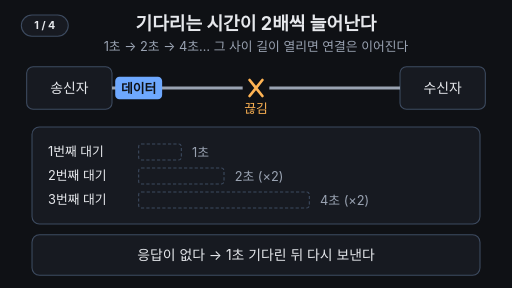
t = 0.00 s
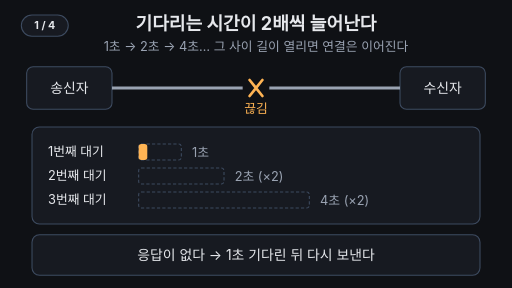
t = 1.68 s
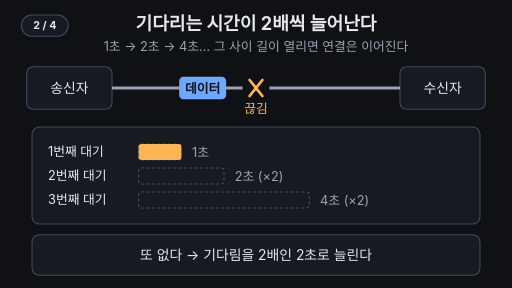
t = 3.36 s
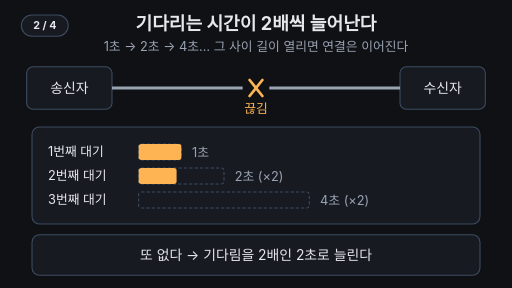
t = 5.04 s
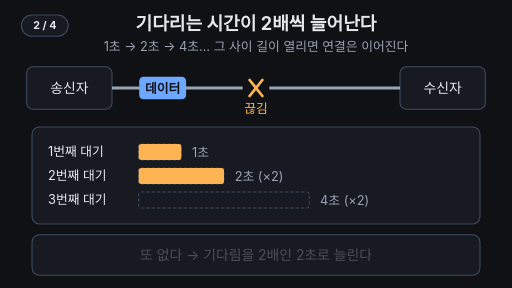
t = 6.65 s
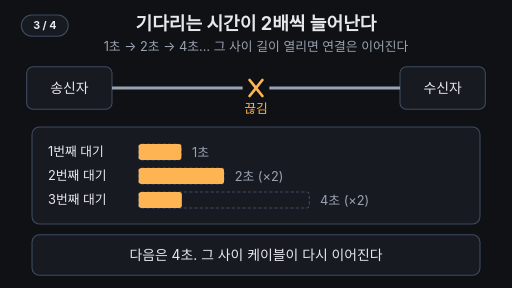
t = 8.48 s

The animated SVG that drew these frames (rendered in a browser with its animation timeline set to each time). Animation: 19 SMIL elements (animate=17,animateTransform=2); frames cover the first 8.48 s, repeats indefinitely.

<svg xmlns="http://www.w3.org/2000/svg" viewBox="0 0 960 540" width="960" height="540" font-family="-apple-system,'Apple SD Gothic Neo','Segoe UI',sans-serif">
<rect width="960" height="540" fill="#0f1115"/>
<text x="480" y="56" text-anchor="middle" font-size="34" font-weight="700" fill="#e6e8ec">기다리는 시간이 2배씩 늘어난다</text>
<text x="480" y="96" text-anchor="middle" font-size="24" fill="#9aa3b2">1초 → 2초 → 4초… 그 사이 길이 열리면 연결은 이어진다</text>

<!-- hosts -->
<rect x="50" y="125" width="160" height="80" rx="12" fill="#171a21" stroke="#3d4b60" stroke-width="2"/>
<text x="130" y="174" text-anchor="middle" font-size="26" fill="#e6e8ec">송신자</text>
<rect x="750" y="125" width="160" height="80" rx="12" fill="#171a21" stroke="#3d4b60" stroke-width="2"/>
<text x="830" y="174" text-anchor="middle" font-size="26" fill="#e6e8ec">수신자</text>

<!-- cable with a gap -->
<line x1="210" y1="165" x2="455" y2="165" stroke="#9aa3b2" stroke-width="6"/>
<line x1="505" y1="165" x2="750" y2="165" stroke="#9aa3b2" stroke-width="6"/>
<line x1="455" y1="165" x2="505" y2="165" stroke="#7ee7c7" stroke-width="6" opacity="0">
  <animate attributeName="opacity" dur="14s" repeatCount="indefinite" keyTimes="0;0.64;0.67;0.95;0.98;1" values="0;0;1;1;0;0"/>
</line>
<g opacity="1">
  <animate attributeName="opacity" dur="14s" repeatCount="indefinite" keyTimes="0;0.64;0.67;0.96;1" values="1;1;0;0;1"/>
  <path d="M468 150 L492 180 M492 150 L468 180" stroke="#ffb454" stroke-width="5" stroke-linecap="round"/>
  <text x="480" y="212" text-anchor="middle" font-size="24" fill="#ffb454">끊김</text>
</g>
<text x="480" y="212" text-anchor="middle" font-size="24" fill="#7ee7c7" opacity="0">다시 연결
  <animate attributeName="opacity" dur="14s" repeatCount="indefinite" keyTimes="0;0.64;0.67;0.95;0.97;1" values="0;0;1;1;0;0"/>
</text>

<!-- packet -->
<g transform="translate(260 165)">
  <animateTransform attributeName="transform" type="translate" dur="14s" repeatCount="indefinite"
    keyTimes="0;0.02;0.10;0.12;0.121;0.20;0.26;0.28;0.281;0.46;0.52;0.54;0.541;0.80;0.87;0.885;0.95;1"
    values="260 165;260 165;440 165;440 165;260 165;260 165;440 165;440 165;260 165;260 165;440 165;440 165;260 165;260 165;700 165;700 165;260 165;260 165"/>
  <animate attributeName="opacity" dur="14s" repeatCount="indefinite"
    keyTimes="0;0.10;0.12;0.20;0.205;0.26;0.28;0.46;0.465;0.52;0.54;0.80;0.805;0.87;0.885;0.96;1"
    values="1;1;0;0;1;1;0;0;1;1;0;0;1;1;0;0;1"/>
  <rect x="-44" y="-21" width="88" height="42" rx="8" fill="#6ea8fe"/>
  <text x="0" y="9" text-anchor="middle" font-size="24" font-weight="700" fill="#0f1115">데이터</text>
</g>

<!-- ACK -->
<g transform="translate(700 165)" opacity="0">
  <animateTransform attributeName="transform" type="translate" dur="14s" repeatCount="indefinite"
    keyTimes="0;0.885;0.94;1" values="700 165;700 165;260 165;260 165"/>
  <animate attributeName="opacity" dur="14s" repeatCount="indefinite"
    keyTimes="0;0.88;0.89;0.94;0.96;1" values="0;0;1;1;0;0"/>
  <rect x="-40" y="-21" width="80" height="42" rx="8" fill="#7ee7c7"/>
  <text x="0" y="9" text-anchor="middle" font-size="24" font-weight="700" fill="#0f1115">ACK</text>
</g>

<!-- wait-time panel -->
<rect x="60" y="238" width="840" height="182" rx="14" fill="#171a21" stroke="#3d4b60" stroke-width="2"/>
<text x="90" y="293" font-size="24" fill="#e6e8ec">1번째 대기</text>
<text x="90" y="338" font-size="24" fill="#e6e8ec">2번째 대기</text>
<text x="90" y="383" font-size="24" fill="#e6e8ec">3번째 대기</text>
<rect x="260" y="270" width="80" height="30" rx="5" fill="none" stroke="#3d4b60" stroke-width="2" stroke-dasharray="6 4"/>
<rect x="260" y="315" width="160" height="30" rx="5" fill="none" stroke="#3d4b60" stroke-width="2" stroke-dasharray="6 4"/>
<rect x="260" y="360" width="320" height="30" rx="5" fill="none" stroke="#3d4b60" stroke-width="2" stroke-dasharray="6 4"/>
<rect x="260" y="270" width="0" height="30" rx="5" fill="#ffb454">
  <animate attributeName="width" dur="14s" repeatCount="indefinite" keyTimes="0;0.10;0.20;0.95;1" values="0;0;80;80;0"/>
</rect>
<rect x="260" y="315" width="0" height="30" rx="5" fill="#ffb454">
  <animate attributeName="width" dur="14s" repeatCount="indefinite" keyTimes="0;0.28;0.46;0.95;1" values="0;0;160;160;0"/>
</rect>
<rect x="260" y="360" width="0" height="30" rx="5" fill="#ffb454">
  <animate attributeName="width" dur="14s" repeatCount="indefinite" keyTimes="0;0.54;0.80;0.95;1" values="0;0;320;320;0"/>
  <animate attributeName="fill" dur="14s" repeatCount="indefinite" keyTimes="0;0.64;0.67;0.95;1" values="#ffb454;#ffb454;#7ee7c7;#7ee7c7;#ffb454"/>
</rect>
<text x="360" y="294" font-size="24" fill="#9aa3b2">1초</text>
<text x="440" y="339" font-size="24" fill="#9aa3b2">2초 (×2)</text>
<text x="600" y="384" font-size="24" fill="#9aa3b2">4초 (×2)</text>

<!-- caption bar -->
<rect x="60" y="440" width="840" height="76" rx="14" fill="#171a21" stroke="#3d4b60" stroke-width="2"/>
<g font-size="26" fill="#e6e8ec" text-anchor="middle">
  <text x="480" y="487" opacity="1">응답이 없다 → 1초 기다린 뒤 다시 보낸다
    <animate attributeName="opacity" dur="14s" repeatCount="indefinite" keyTimes="0;0.18;0.20;0.96;1" values="1;1;0;0;1"/>
  </text>
  <text x="480" y="487" opacity="0">또 없다 → 기다림을 2배인 2초로 늘린다
    <animate attributeName="opacity" dur="14s" repeatCount="indefinite" keyTimes="0;0.20;0.22;0.46;0.48;1" values="0;0;1;1;0;0"/>
  </text>
  <text x="480" y="487" opacity="0">다음은 4초. 그 사이 케이블이 다시 이어진다
    <animate attributeName="opacity" dur="14s" repeatCount="indefinite" keyTimes="0;0.48;0.50;0.80;0.82;1" values="0;0;1;1;0;0"/>
  </text>
  <text x="480" y="487" opacity="0" fill="#7ee7c7">재전송이 도착하고 ACK가 돌아온다 — 연결 유지
    <animate attributeName="opacity" dur="14s" repeatCount="indefinite" keyTimes="0;0.82;0.84;0.95;0.97;1" values="0;0;1;1;0;0"/>
  </text>
</g>
<g aria-label="재생 단계"><rect x="40" y="28" width="88" height="40" rx="20" fill="#171a21" stroke="#3d4b60" stroke-width="2"/><text x="84" y="55" text-anchor="middle" font-size="20" font-weight="700" fill="#e6e8ec" opacity="1">1 / 4<animate attributeName="opacity" values="1;1;0;0" keyTimes="0;0.2;0.21;1" calcMode="discrete" dur="14s" repeatCount="indefinite"/></text><text x="84" y="55" text-anchor="middle" font-size="20" font-weight="700" fill="#e6e8ec" opacity="0">2 / 4<animate attributeName="opacity" values="0;0;1;1;0;0" keyTimes="0;0.2;0.21;0.48;0.49;1" calcMode="discrete" dur="14s" repeatCount="indefinite"/></text><text x="84" y="55" text-anchor="middle" font-size="20" font-weight="700" fill="#e6e8ec" opacity="0">3 / 4<animate attributeName="opacity" values="0;0;1;1;0;0" keyTimes="0;0.48;0.49;0.82;0.83;1" calcMode="discrete" dur="14s" repeatCount="indefinite"/></text><text x="84" y="55" text-anchor="middle" font-size="20" font-weight="700" fill="#e6e8ec" opacity="0">4 / 4<animate attributeName="opacity" values="0;0;1;1" keyTimes="0;0.82;0.83;1" calcMode="discrete" dur="14s" repeatCount="indefinite"/></text></g>
</svg>
